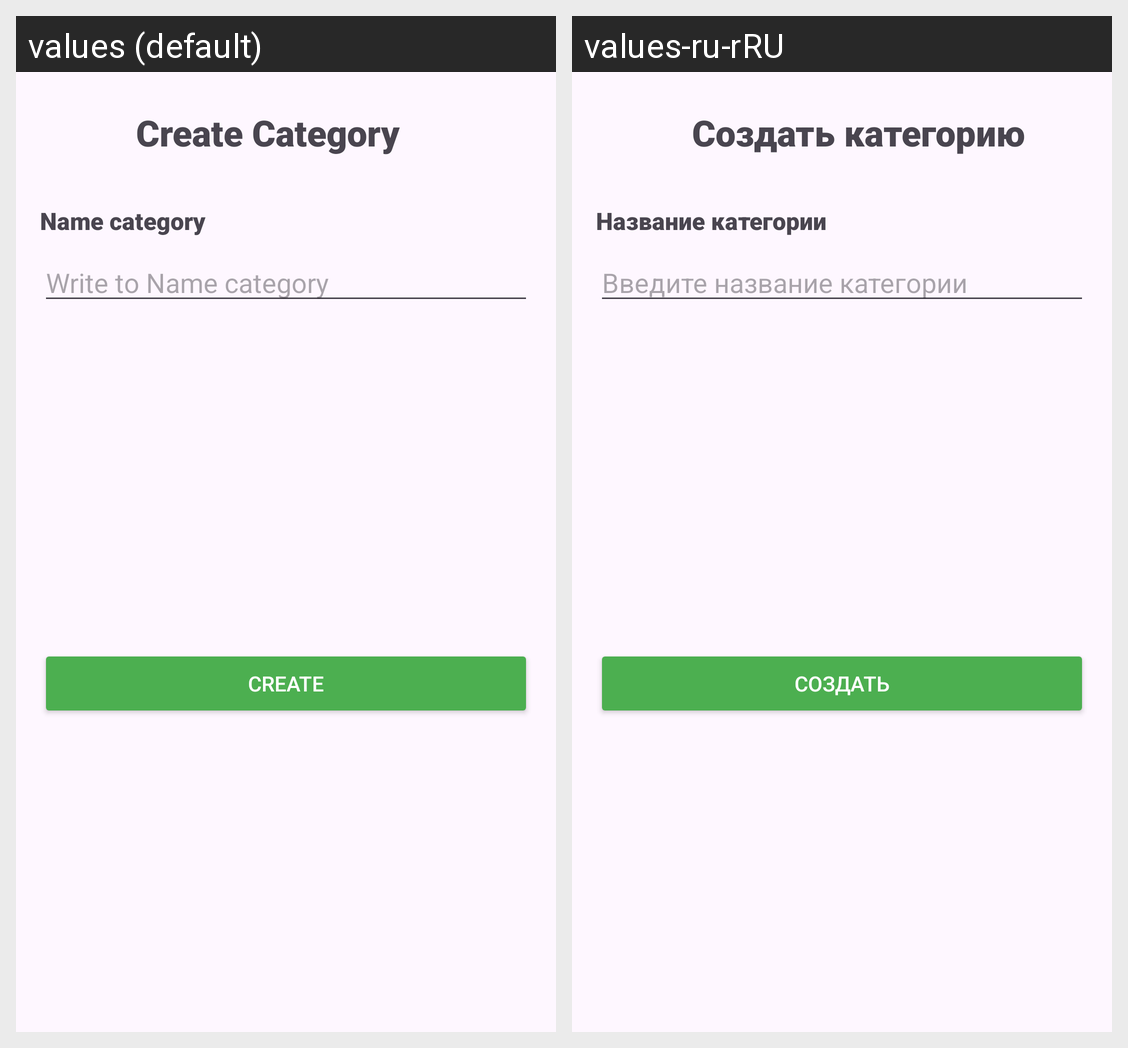

Here is an Android app screen in its default locale and in the app's own translations. Write out the translated-string differences for the strings that appear on this screen.
Android screen res/layout/activity_create_category.xml rendered under 2 locales, left to right: values (default), values-ru-rRU. Device: Nexus 5 (rendered at 1080×1920; each locale shown at half size, 540×960, under a caption strip naming it); theme Theme.TestBundle.
Strings drawn on this screen, with the default value and each locale's value (text and hints the layout hard-codes, and strings that could not be matched under every locale, appear in the picture but are not listed):

create_category
  values: Create Category
  values-ru-rRU: Создать категорию

name_category
  values: Name category
  values-ru-rRU: Название категории

write_to_name_category
  values: Write to Name category
  values-ru-rRU: Введите название категории

create
  values: Create
  values-ru-rRU: Создать
